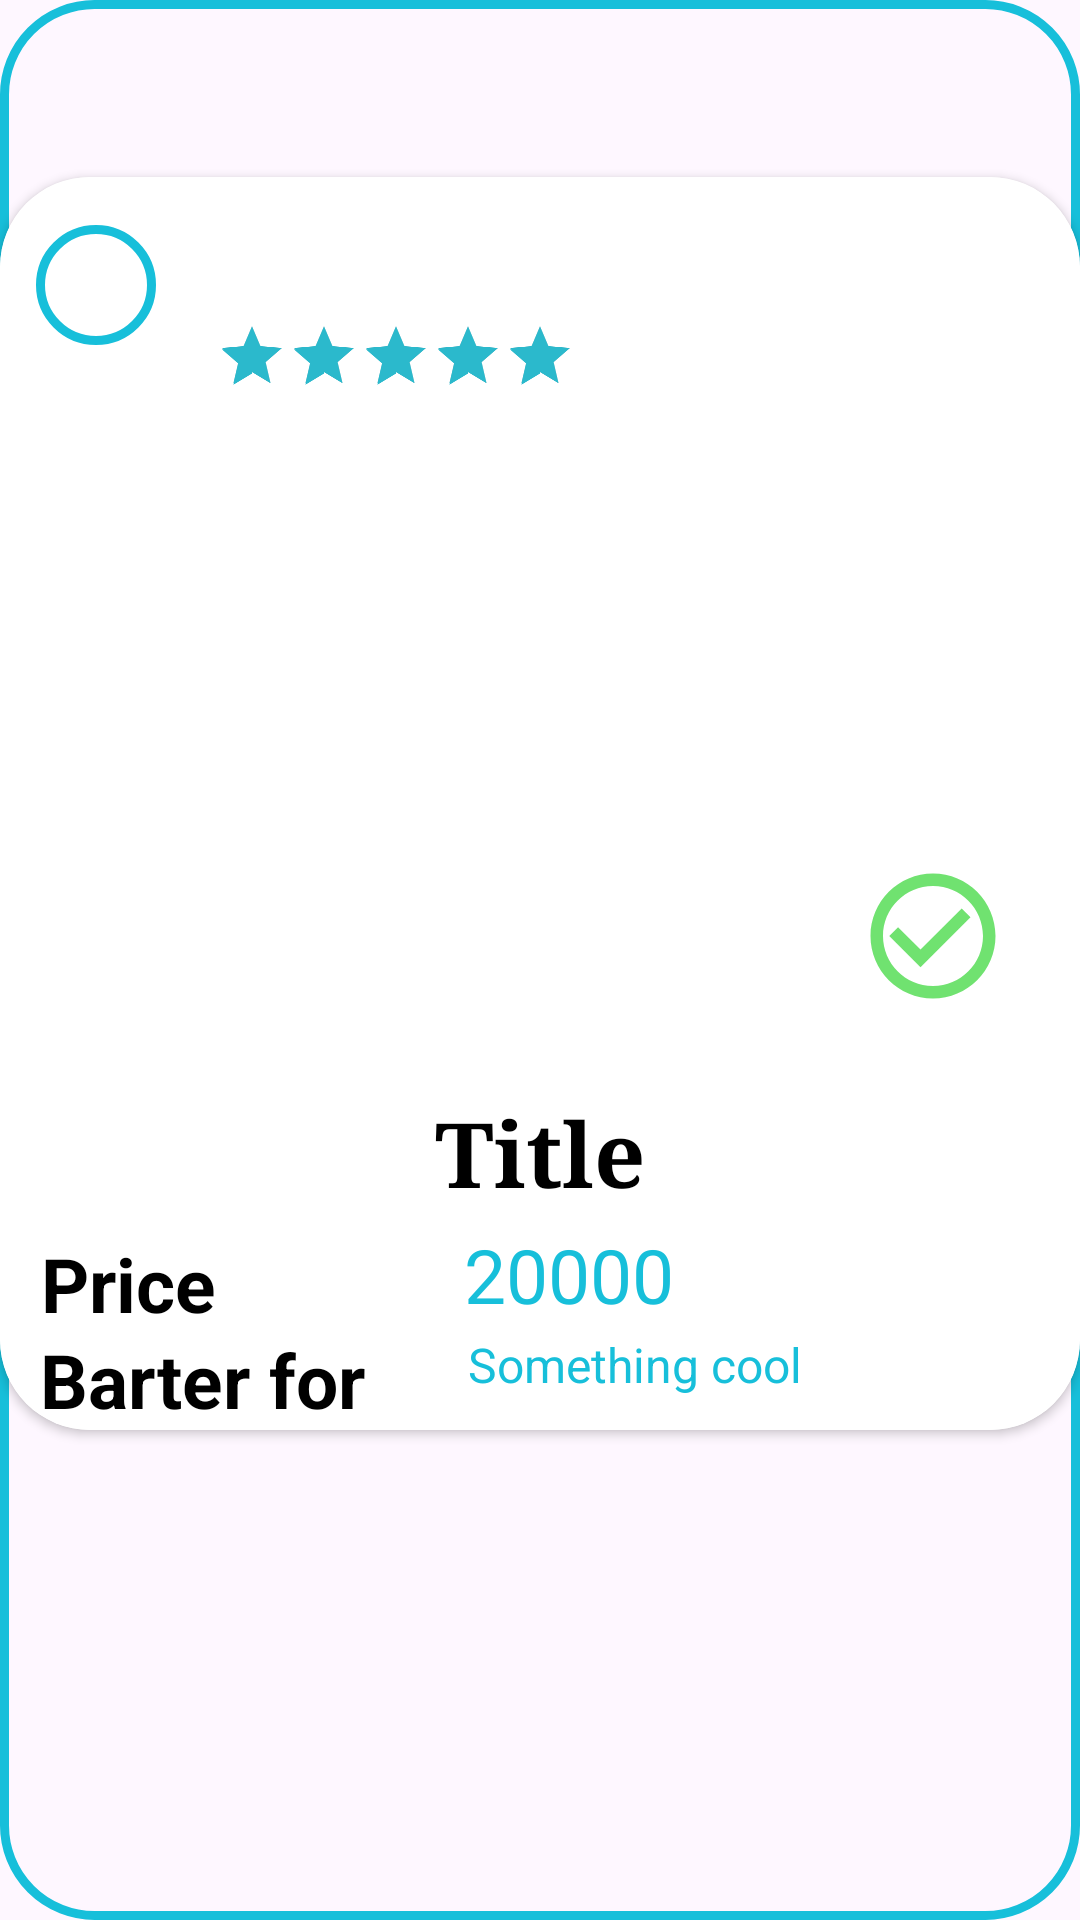

Reconstruct the res/layout file that produces this screen, plus the resources it refers to.
<!-- AndroidManifest.xml: application theme Theme.Barteringapp7 -->
<!-- res/layout/recycler_view_allitems.xml -->
<?xml version="1.0" encoding="utf-8"?>
<androidx.constraintlayout.widget.ConstraintLayout xmlns:android="http://schemas.android.com/apk/res/android"
    xmlns:app="http://schemas.android.com/apk/res-auto"
    xmlns:tools="http://schemas.android.com/tools"
    android:layout_width="match_parent"
    android:layout_height="wrap_content"
    android:layout_marginBottom="50dp"
    android:background="@drawable/custom_card_background"
    >
    <androidx.cardview.widget.CardView
        android:layout_width="match_parent"
        android:layout_height="wrap_content"
        android:baselineAligned="false"
        app:layout_constraintBottom_toBottomOf="parent"
        app:layout_constraintEnd_toEndOf="parent"
        app:layout_constraintStart_toStartOf="parent"
        app:layout_constraintTop_toTopOf="parent"
        app:cardCornerRadius="30dp"
        app:layout_constraintVertical_bias="0.265"
    >


        <androidx.constraintlayout.widget.ConstraintLayout
            android:layout_width="match_parent"
            android:layout_height="match_parent"
            android:background="@android:color/white">

            <com.google.android.material.imageview.ShapeableImageView
                android:id="@+id/imageView7"
                android:layout_width="40dp"
                android:layout_height="40dp"
                android:layout_marginStart="12dp"
                android:layout_marginTop="16dp"
                android:background="@drawable/custom_card_background"
                android:scaleType="fitXY"
                android:src="@drawable/ic_person_24"
                app:layout_constraintStart_toStartOf="parent"

                app:layout_constraintTop_toTopOf="parent"
                app:shapeAppearanceOverlay="@style/circular" />


            <TextView
                android:id="@+id/txtuser"
                android:layout_width="205dp"
                android:layout_height="30dp"
                android:layout_marginStart="20dp"
                android:layout_marginTop="4dp"
                android:textSize="20dp"
                app:layout_constraintBottom_toBottomOf="parent"
                app:layout_constraintStart_toEndOf="@+id/imageView7"
                app:layout_constraintTop_toTopOf="parent"
                app:layout_constraintVertical_bias="0.031" />

            <RatingBar
                android:id="@+id/ratingBar"
                android:layout_width="wrap_content"
                android:layout_height="47dp"
                android:layout_marginStart="12dp"
                android:layout_marginTop="20dp"
                android:isIndicator="true"
                android:numStars="5"
                android:rating="5"
                android:scaleX="0.5"
                android:scaleY="0.5"
                android:stepSize="0.5"
                app:layout_constraintStart_toStartOf="parent"
                app:layout_constraintTop_toTopOf="@+id/txtuser" />

            <com.google.android.material.imageview.ShapeableImageView
                android:id="@+id/imageViewItem"
                android:layout_width="match_parent"
                android:layout_height="221dp"
                android:layout_marginTop="40dp"
                android:background="@drawable/custom_card_background"
                android:padding="10dp"
                android:scaleType="centerCrop"
                app:layout_constraintBottom_toBottomOf="parent"
                app:layout_constraintEnd_toEndOf="parent"
                app:layout_constraintHorizontal_bias="0.0"
                app:layout_constraintStart_toStartOf="parent"
                app:layout_constraintTop_toTopOf="parent"
                app:layout_constraintVertical_bias="0.23"
                app:shapeAppearanceOverlay="@style/circular"


                tools:srcCompat="@tools:sample/avatars" />

            <TextView
                android:id="@+id/txtTitle"
                android:layout_width="wrap_content"
                android:layout_height="42dp"
                android:layout_marginTop="8dp"
                android:fontFamily="serif"
                android:text="Title"
                android:textAlignment="center"
                android:textColor="@color/black"
                android:textSize="30dp"
                android:textStyle="bold"
                app:layout_constraintEnd_toEndOf="parent"
                app:layout_constraintStart_toStartOf="parent"
                app:layout_constraintTop_toBottomOf="@+id/imageViewItem" />

            <TextView
                android:id="@+id/textView4"
                android:layout_width="wrap_content"
                android:layout_height="wrap_content"
                android:layout_marginTop="352dp"
                android:text="Price  "
                android:textColor="@color/black"
                android:textSize="25dp"
                android:textStyle="bold"
                app:layout_constraintEnd_toEndOf="parent"
                app:layout_constraintHorizontal_bias="0.047"
                app:layout_constraintStart_toStartOf="parent"
                app:layout_constraintTop_toTopOf="parent" />

            <TextView
                android:id="@+id/textView7"
                android:layout_width="wrap_content"
                android:layout_height="28dp"
                android:layout_marginTop="52dp"
                android:text="20000"
                android:textColor="@color/my_primary"
                android:textSize="25dp"
                app:layout_constraintEnd_toEndOf="parent"
                app:layout_constraintHorizontal_bias="0.533"
                app:layout_constraintStart_toStartOf="parent"
                app:layout_constraintTop_toBottomOf="@+id/imageViewItem" />

            <TextView
                android:id="@+id/txtBarterFor"
                android:layout_width="200dp"
                android:layout_height="wrap_content"
                android:layout_marginStart="156dp"
                android:layout_marginTop="88dp"
                android:ellipsize="end"
                android:maxLines="2"
                android:text="Something cool"
                android:textColor="@color/my_primary"
                android:textSize="16sp"
                app:layout_constraintStart_toStartOf="parent"
                app:layout_constraintTop_toBottomOf="@+id/imageViewItem" />

            <TextView
                android:id="@+id/textView10"
                android:layout_width="wrap_content"
                android:layout_height="wrap_content"
                android:layout_marginTop="384dp"
                android:text="Barter for "
                android:textColor="@color/black"
                android:textSize="25dp"
                android:textStyle="bold"
                app:layout_constraintEnd_toEndOf="parent"
                app:layout_constraintHorizontal_bias="0.054"
                app:layout_constraintStart_toStartOf="parent"
                app:layout_constraintTop_toTopOf="parent" />

            <ImageView
                android:id="@+id/verificationTickImageView"
                android:layout_width="50dp"
                android:layout_height="50dp"
                android:layout_marginTop="152dp"
                android:layout_marginEnd="24dp"
                app:layout_constraintEnd_toEndOf="parent"
                app:layout_constraintTop_toTopOf="@+id/imageViewItem"
                app:srcCompat="@drawable/baseline_check_circle_outline_24" />


        </androidx.constraintlayout.widget.ConstraintLayout>




    </androidx.cardview.widget.CardView>

</androidx.constraintlayout.widget.ConstraintLayout>
<!-- resources referenced by this layout -->
<resources>
  <color name="black">#FF000000</color>
  <color name="my_primary">#17BFDA</color>
  <!-- drawable baseline_check_circle_outline_24 (drawable) -->
  <vector android:alpha="0.6" android:height="24dp" android:tint="#10CE10"
      android:viewportHeight="24" android:viewportWidth="24"
      android:width="24dp" xmlns:android="http://schemas.android.com/apk/res/android">
      <path android:fillColor="@android:color/white" android:pathData="M16.59,7.58L10,14.17l-3.59,-3.58L5,12l5,5 8,-8zM12,2C6.48,2 2,6.48 2,12s4.48,10 10,10 10,-4.48 10,-10S17.52,2 12,2zM12,20c-4.42,0 -8,-3.58 -8,-8s3.58,-8 8,-8 8,3.58 8,8 -3.58,8 -8,8z"/>
  </vector>
  <!-- drawable custom_card_background (drawable) -->
  <shape xmlns:android="http://schemas.android.com/apk/res/android">
      
      <solid android:color="@android:color/transparent" />
  
      
      <stroke
          android:width="3dp"
          android:color="@color/my_primary" />
  
      
      <corners android:radius="30dp" />
  </shape>
  <style name="circular">
          <item name="cornerSize">10%</item>
      </style>
  <style name="Theme.Barteringapp7" parent="Base.Theme.Barteringapp7" />
  <style name="Base.Theme.Barteringapp7" parent="Theme.Material3.DayNight.NoActionBar">
  
          <item name="colorPrimary">@color/my_primary</item>
          <item name="colorPrimaryVariant">@color/my_primary</item>
          <item name="colorSecondary">@color/my_secondary</item>
          <item name="colorSecondaryVariant">@color/my_secondary</item>
          
          
      </style>
  <color name="my_secondary">#2BB9CC</color>
</resources>
